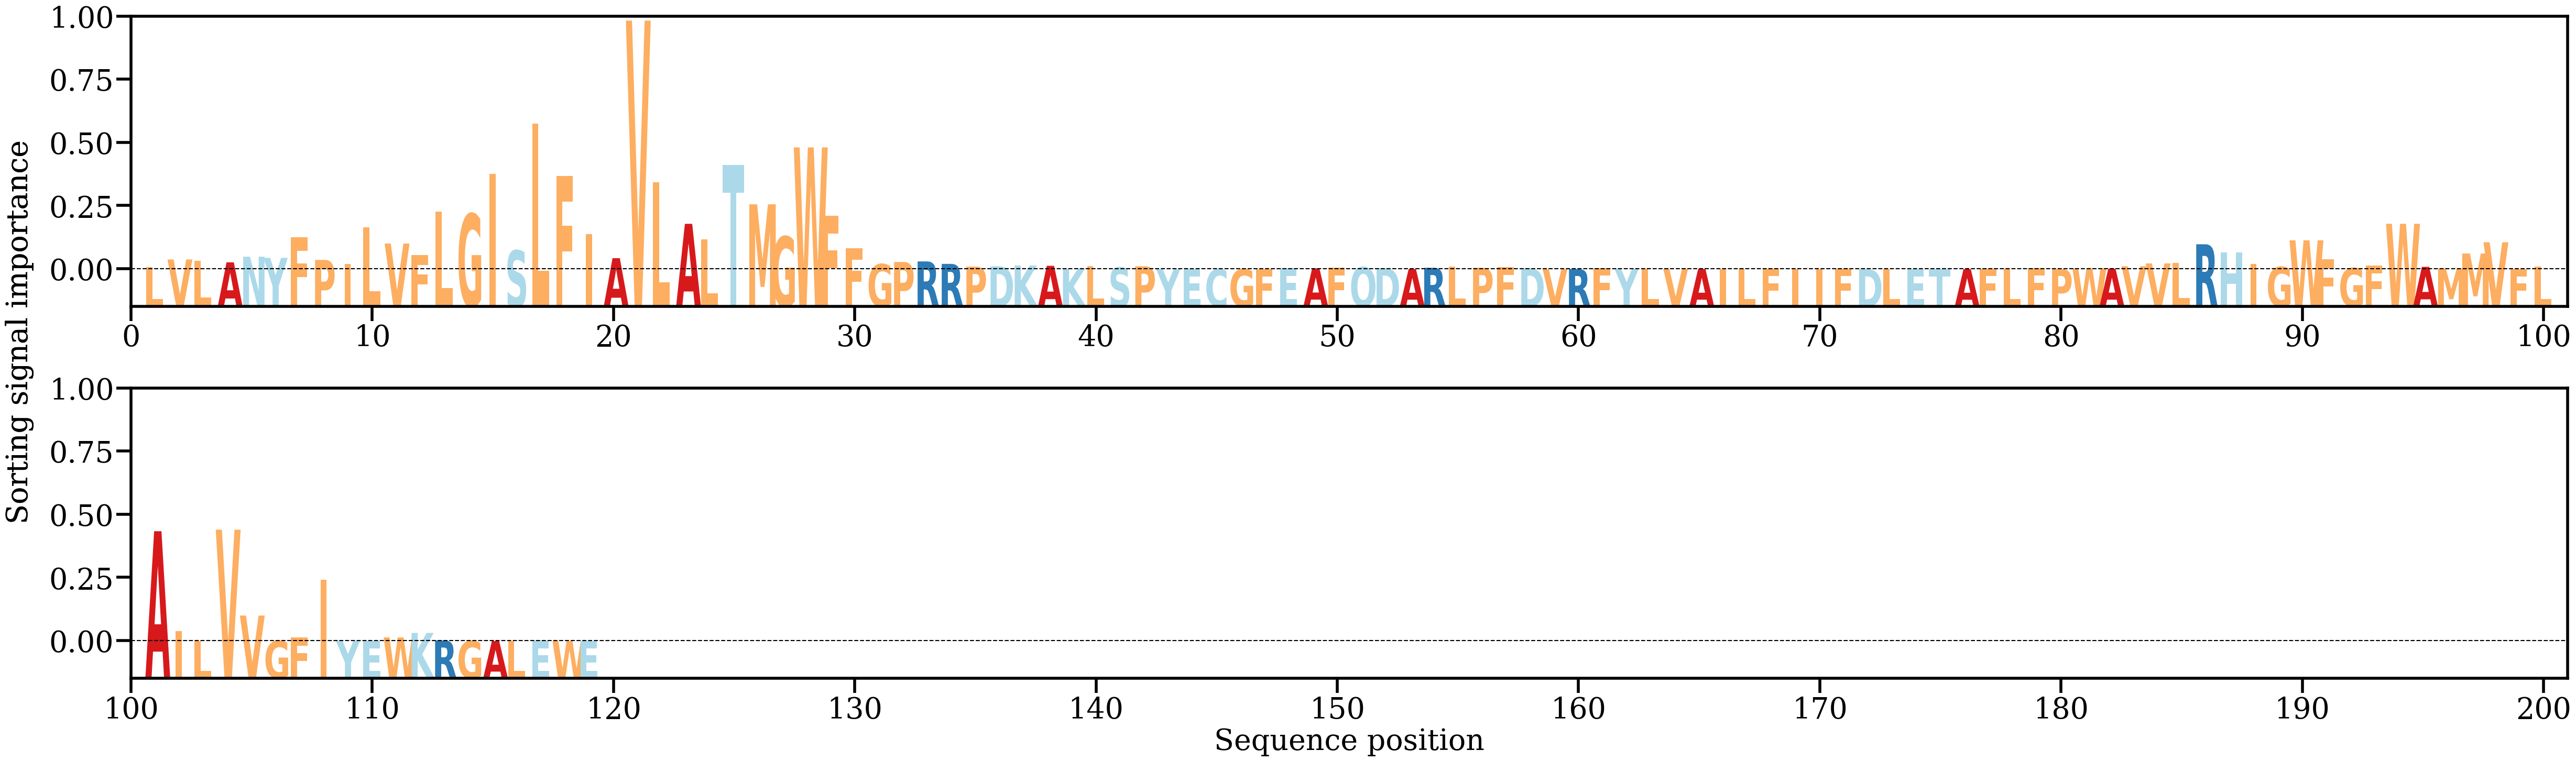

The table this chart was drawn from, first rows:
AA, Alpha
L, [0.00097302]
V, [0.00462674]
L, [0.003872]
A, [0.00327336]
N, [0.00594087]
Y, [0.00539915]
F, [0.01516645]
P, [0.00442758]
I, [0.00251267]
L, [0.01986482]
V, [0.01216302]
F, [0.00681979]
L, [0.02735763]
G, [0.02620882]
I, [0.045128]
S, [0.00891228]
L, [0.06899969]
F, [0.04407635]
I, [0.01667119]
A, [0.00524668]
V, [0.11771782]
L, [0.04106043]
A, [0.0215055]
L, [0.01410447]
T, [0.04936383]
M, [0.03074693]
G, [0.01548984]
W, [0.05767762]
F, [0.02530184]
F, [0.00990164]
G, [0.00242603]
P, [0.00343338]
R, [0.00371429]
R, [0.00254586]
P, [0.00125987]
D, [0.00142215]
K, [0.00176973]
A, [0.00162732]
K, [0.00028069]
L, [0.00163228]
S, [0.00081505]
P, [0.00141733]
Y, [2.6786482e-05]
E, [3.9729907e-06]
C, [2.1367377e-05]
G, [2.3587274e-05]
F, [0.00013715]
E, [0.00042022]
A, [0.0003958]
F, [0.00072821]
Q, [0.00099056]
D, [0.00055195]
A, [0.00011355]
R, [0.00068769]
L, [0.00126941]
P, [0.00065576]
F, [0.00101569]
D, [0.00046775]
V, [9.549961e-05]
R, [0.00013469]
... 59 more rows
